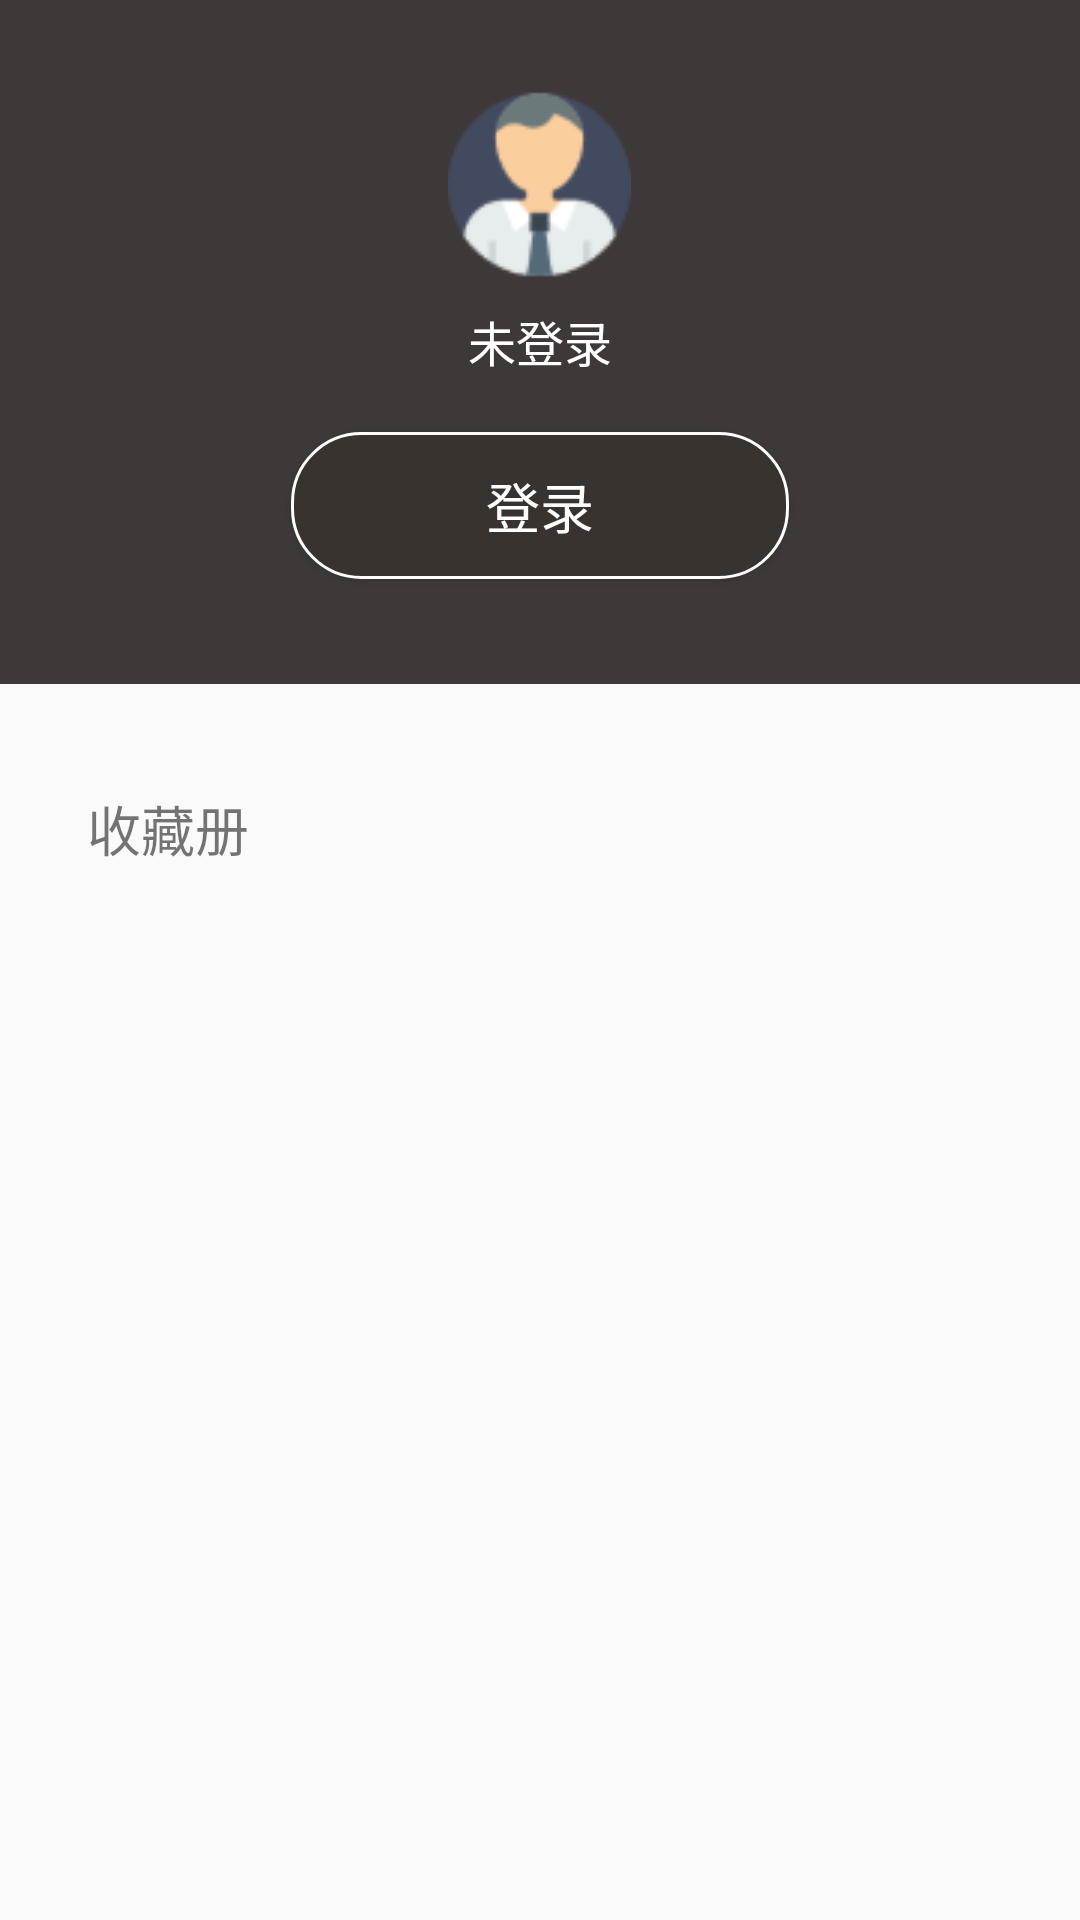

Produce the Android XML layout that renders to this screen, including the resource entries it uses.
<!-- AndroidManifest.xml: application theme Theme.Digital_museun -->
<!-- res/layout/fragment_my.xml -->
<?xml version="1.0" encoding="utf-8"?>
<LinearLayout xmlns:android="http://schemas.android.com/apk/res/android"
    xmlns:app="http://schemas.android.com/apk/res-auto"
    xmlns:tools="http://schemas.android.com/tools"
    android:layout_width="match_parent"
    android:layout_height="match_parent"
    tools:context=".my"
    android:orientation="vertical">

    <RelativeLayout
        android:layout_width="match_parent"
        android:layout_height="228dp"
        android:background="#3E3838">
        <ImageView
            android:layout_width="wrap_content"
            android:layout_height="wrap_content"
            android:src="@drawable/mine_profile"
            android:layout_centerHorizontal="true"
            android:layout_marginTop="30dp"
            android:contentDescription="TODO" />
        <TextView
            android:layout_width="wrap_content"
            android:layout_height="wrap_content"
            android:layout_centerHorizontal="true"
            android:layout_marginTop="102dp"
            android:text="未登录"
            android:textColor="@color/white"
            android:textSize="16sp"/>

        <Button
            android:id="@+id/turn_to_login"
            android:layout_width="166dp"
            android:layout_height="49dp"
            android:background="@drawable/mine_button_background"
            android:text="登录"
            android:textColor="@color/white"
            android:textSize="18sp"
            android:layout_centerHorizontal="true"
            android:layout_marginTop="144dp"/>

    </RelativeLayout>
    <LinearLayout
        android:layout_width="match_parent"
        android:layout_height="match_parent">
        <TextView
            android:layout_width="wrap_content"
            android:layout_height="wrap_content"
            android:layout_marginTop="35dp"
            android:layout_marginStart="29dp"
            android:text="收藏册"
            android:textSize="18sp"/>
    </LinearLayout>

</LinearLayout>
<!-- resources referenced by this layout -->
<resources>
  <!-- drawable mine_button_background (drawable) -->
  <?xml version="1.0" encoding="utf-8"?>
  <shape xmlns:android="http://schemas.android.com/apk/res/android">
      <solid android:color="#393330" />
      
      <corners android:topLeftRadius="23dp"
          android:topRightRadius="23dp"
          android:bottomRightRadius="23dp"
          android:bottomLeftRadius="23dp"/>
      
      <stroke android:width="1dp" android:color="@color/white" />
  </shape>
  <!-- drawable mine_profile: png bitmap (drawable, 2548 bytes) -->
  <style name="Theme.Digital_museun" parent="Theme.MaterialComponents.DayNight.NoActionBar.Bridge">
          
          <item name="colorPrimary">#e8d8be</item>
          <item name="colorPrimaryVariant">#e8d8be</item>
          <item name="colorOnPrimary">@color/white</item>
          
          <item name="colorSecondary">@color/teal_200</item>
          <item name="colorSecondaryVariant">@color/teal_700</item>
          <item name="colorOnSecondary">@color/black</item>
          
          <item name="android:statusBarColor" tools:targetApi="l">?attr/colorPrimaryVariant</item>
          
      </style>
  <!-- not gathered from this repository: default colours our renderer supplied (Android Studio template values) -->
  <color name="teal_200">#FF03DAC5</color>
  <color name="teal_700">#FF018786</color>
  <color name="black">#FF000000</color>
  <color name="white">#FFFFFFFF</color>
</resources>
